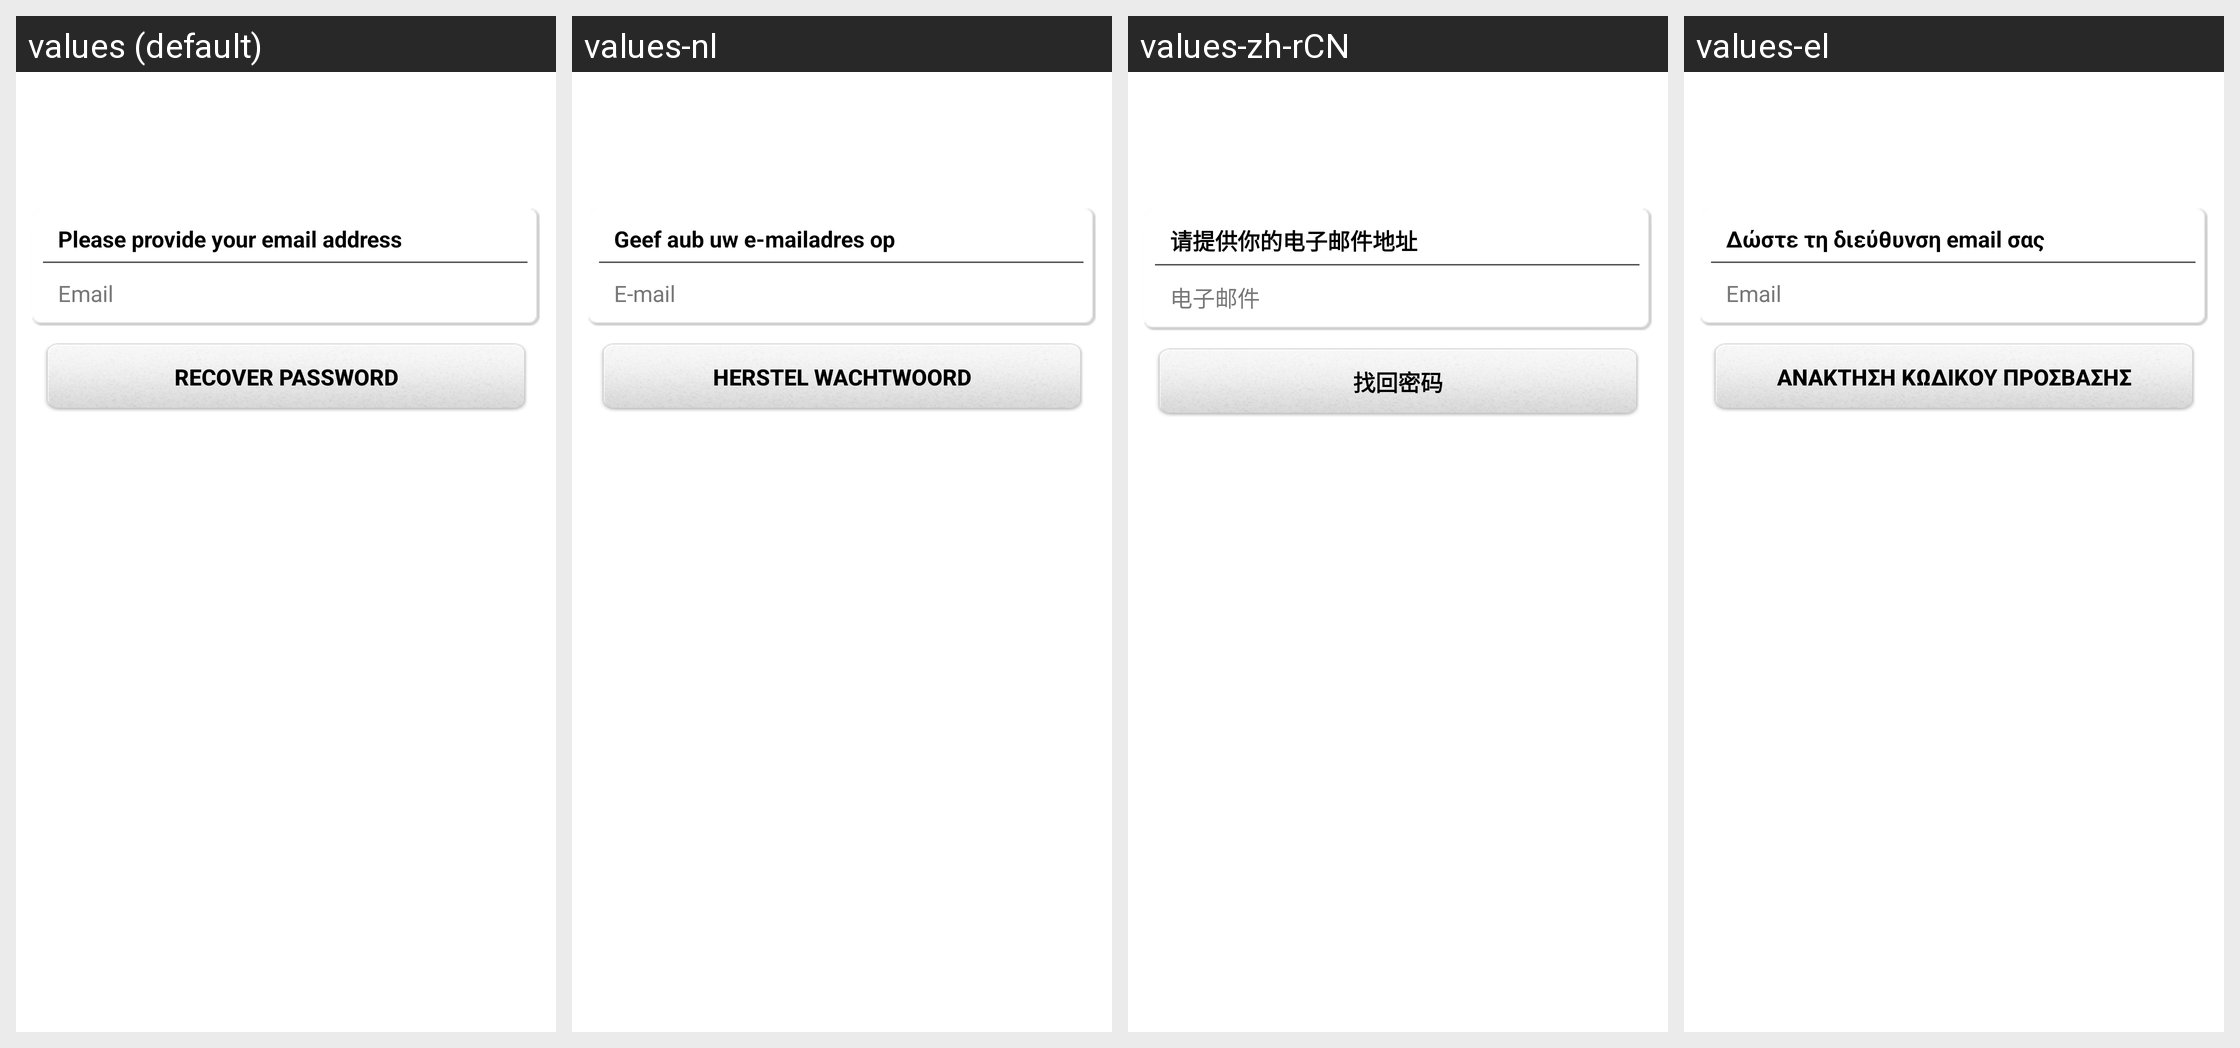

The same Android screen rendered under several of its app's locales, left to right. List the strings drawn on it with the default value and each locale's translation.
Android screen res/layout/reservation_account_recovery_layout.xml rendered under 4 locales, left to right: values (default), values-nl, values-zh-rCN, values-el. Device: Nexus 5 (rendered at 1080×1920; each locale shown at half size, 540×960, under a caption strip naming it); theme Theme.MaterialComponents.DayNight.NoActionBar.
Other locales in the repository, not shown: values-ar, values-ca, values-cs, values-da, values-da-rDK, values-de, values-en-rAU, values-en-rGB, values-es, values-fi, values-fr, values-fr-rCA, values-he, values-hu, values-in, values-it, values-iw, values-iw-rIL, values-ja, values-ko, values-nb, values-nn, values-no, values-pl, values-pt, values-pt-rBR, values-ro, values-ru, values-sv, values-sv-rSE, values-tr, values-tw, values-zh, values-zh-rTW.
Strings drawn on this screen, with the default value and each locale's value (text and hints the layout hard-codes, and strings that could not be matched under every locale, appear in the picture but are not listed):

provide_email
  values: Please provide your email address
  values-nl: Geef aub uw e-mailadres op
  values-zh-rCN: 请提供你的电子邮件地址
  values-el: Δώστε τη διεύθυνση email σας

email
  values: Email
  values-nl: E-mail
  values-zh-rCN: 电子邮件
  values-el: Email

recover_password
  values: Recover Password
  values-nl: Herstel wachtwoord
  values-zh-rCN: 找回密码
  values-el: Ανάκτηση κωδικού πρόσβασης
